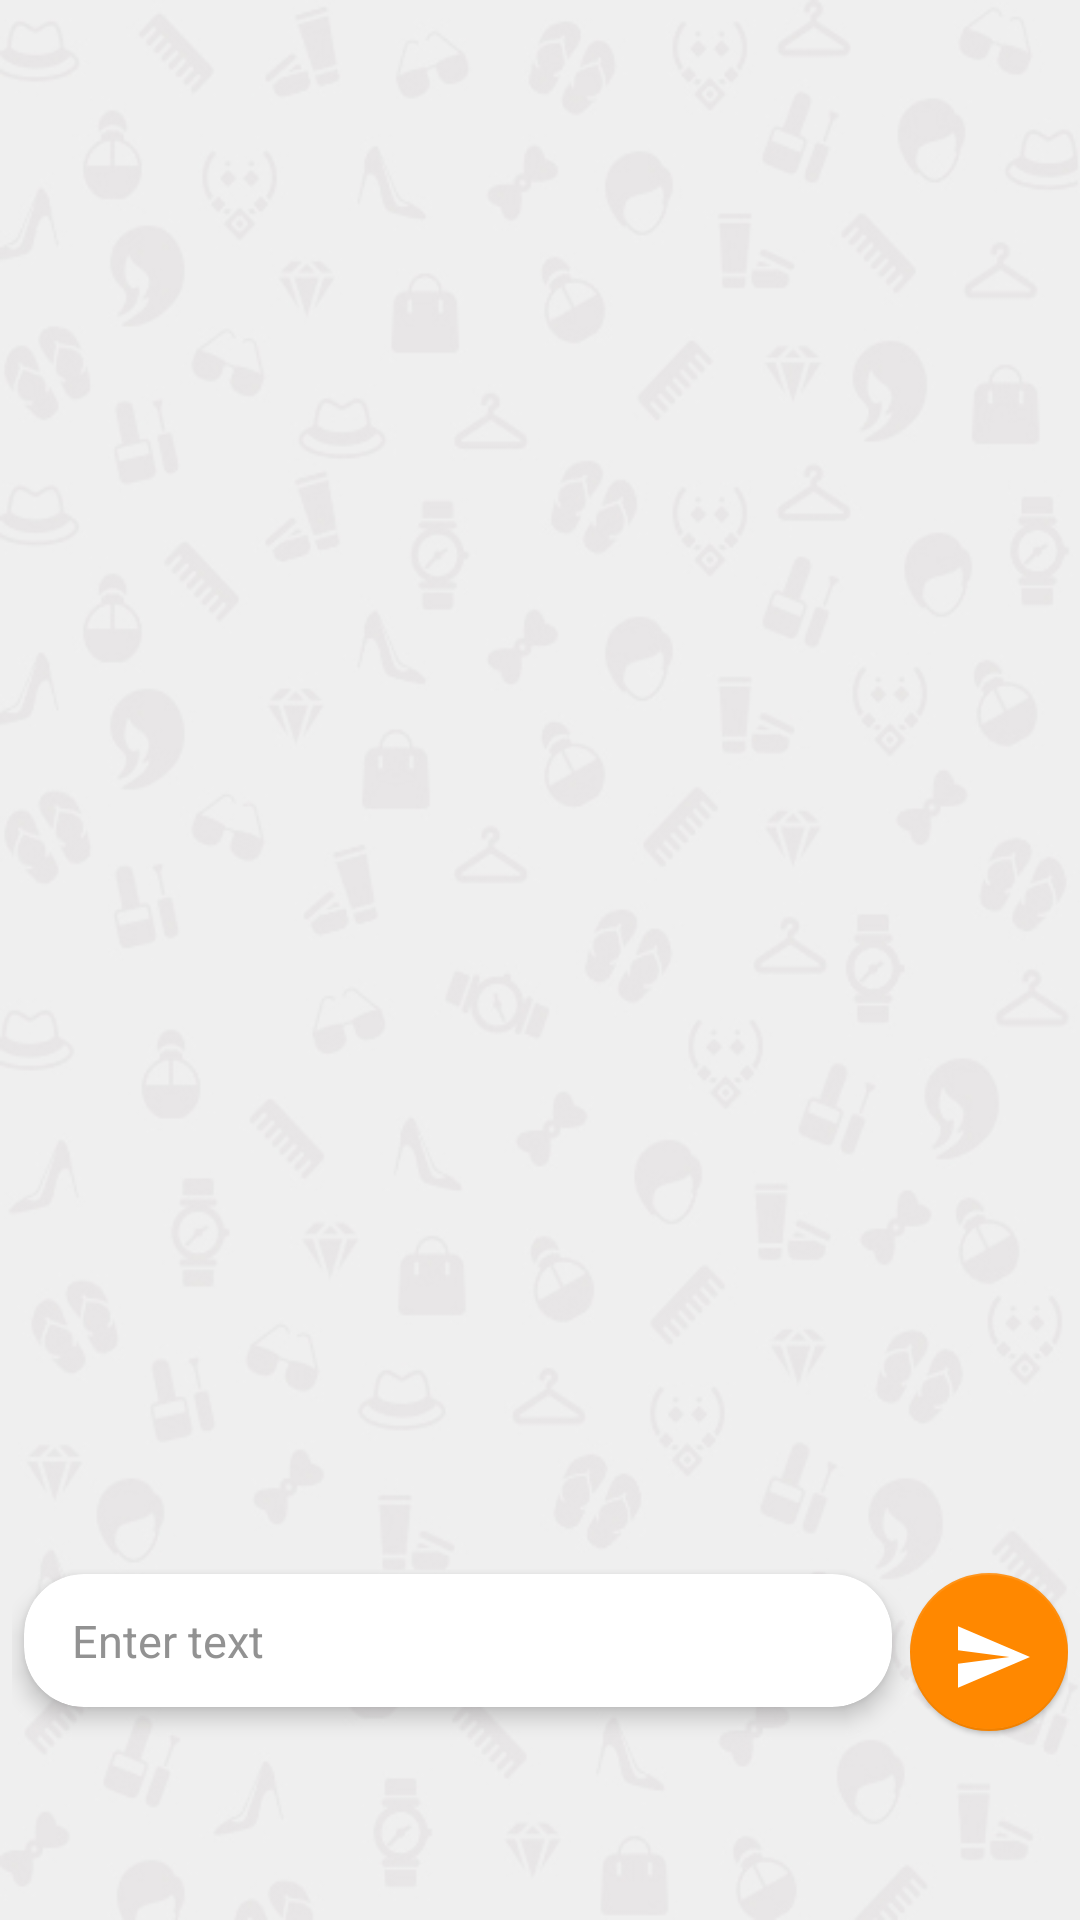

This screen was rendered from an Android layout file. Write that file and the resources it references.
<!-- AndroidManifest.xml: application theme AppTheme -->
<!-- res/layout/fragment_directmessage.xml -->
<?xml version="1.0" encoding="utf-8"?>
<layout>
<LinearLayout xmlns:android="http://schemas.android.com/apk/res/android"
    xmlns:tools="http://schemas.android.com/tools"
    android:layout_width="match_parent"
    android:layout_height="match_parent"
    android:background="@drawable/chat_bg"
    android:orientation="vertical"
    tools:context=".MainActivity">

    <androidx.recyclerview.widget.RecyclerView
        android:id="@+id/msgview"
        android:layout_width="fill_parent"
        android:layout_height="0dp"
        android:layout_weight="1"
        android:paddingTop="5dp" />
























    <LinearLayout
        xmlns:app="http://schemas.android.com/apk/res-auto"
        android:id="@+id/llChatBottom"
        android:layout_width="match_parent"
        android:layout_height="wrap_content"
        android:background="@android:color/transparent"
        android:layout_marginBottom="55dp"
        android:gravity="center_vertical"
        android:paddingBottom="4dp"
        android:paddingLeft="4dp"
        android:paddingRight="4dp"
        android:weightSum="1">

        <androidx.cardview.widget.CardView
            style="@style/CardViewStyle_Chats"
            android:layout_width="0dp"
            android:layout_height="wrap_content"
            android:layout_marginBottom="4dp"
            android:layout_marginTop="0dp"
            android:layout_weight="0.85"
            app:cardBackgroundColor="@android:color/white">

            <LinearLayout
                android:layout_width="match_parent"
                android:layout_height="wrap_content"
                android:orientation="horizontal">

                <androidx.appcompat.widget.AppCompatEditText
                    android:id="@+id/msg"
                    android:layout_width="match_parent"
                    android:layout_height="wrap_content"
                    android:layout_gravity="center"
                    android:background="@null"
                    android:hint="Enter text"
                    android:inputType="textMultiLine"
                    android:maxEms="5"
                    android:maxLines="5"
                    android:paddingBottom="12dp"
                    android:paddingLeft="16dp"
                    android:paddingRight="12dp"
                    android:paddingTop="12dp"
                    android:text=""
                    android:textColor="#929292"
                    android:textColorHint="#929292"
                    android:textSize="15sp" />

            </LinearLayout>

        </androidx.cardview.widget.CardView>

        <LinearLayout
            android:layout_width="0dp"
            android:layout_height="match_parent"
            android:layout_marginLeft="2dp"
            android:layout_weight="0.15"
            android:gravity="center">

            <com.google.android.material.floatingactionbutton.FloatingActionButton
                android:id="@+id/send"
                android:layout_width="wrap_content"
                android:layout_height="wrap_content"
                app:backgroundTint="@android:color/holo_orange_dark"
                app:elevation="1dp"
                app:fabSize="normal"
                app:rippleColor="@color/colorAccent"
                app:srcCompat="@drawable/ic_send_button" />

        </LinearLayout>
    </LinearLayout>

</LinearLayout>
</layout>
<!-- resources referenced by this layout -->
<resources>
  <color name="colorAccent">#009688</color>
  <!-- drawable chat_bg: jpg bitmap (drawable, 59863 bytes) -->
  <!-- drawable ic_send_button (drawable) -->
  <vector xmlns:android="http://schemas.android.com/apk/res/android"
      android:width="24dp"
      android:height="24dp"
      android:viewportHeight="535.5"
      android:viewportWidth="535.5">
      <path
          android:fillColor="#FFFFFF"
          android:pathData="M0,497.3l535.5,-229.5l-535.5,-229.5l0,178.5l382.5,51l-382.5,51z" />
  </vector>
  <style name="CardViewStyle_Chats" parent="CardView">
          <item name="android:foreground">?android:attr/selectableItemBackground</item>
          <item name="android:clickable">true</item>
          <item name="android:focusable">true</item>
          <item name="cardCornerRadius">20dp</item>
          <item name="cardElevation">4dp</item>
          <item name="cardBackgroundColor">#F3F3F3</item>
          <item name="cardPreventCornerOverlap">false</item>
          <item name="cardUseCompatPadding">true</item>
      </style>
  <style name="AppTheme" parent="Theme.AppCompat.Light.DarkActionBar"> 
          
          <item name="colorPrimary">@color/colorPrimary</item>
          <item name="colorPrimaryDark">@color/colorPrimaryDark</item>
          <item name="colorAccent">@color/colorAccent</item>
          <item name="bottomSheetDialogTheme">@style/AppBottomSheetDialogTheme</item>
      </style>
  <color name="colorPrimary">#6200EE</color>
  <color name="colorPrimaryDark">#3700B3</color>
  <style name="AppBottomSheetDialogTheme" parent="Theme.Design.Light.BottomSheetDialog">
          <item name="bottomSheetStyle">@style/AppModalStyle</item>
      </style>
  <style name="AppModalStyle" parent="Widget.Design.BottomSheet.Modal">
          <item name="android:background">@drawable/rounded_dialog</item>
      </style>
  <!-- drawable rounded_dialog (drawable) -->
  <?xml version="1.0" encoding="utf-8"?>
  <shape xmlns:android="http://schemas.android.com/apk/res/android"
      android:shape="rectangle">
      <corners
          android:topLeftRadius="50dp"
          android:topRightRadius="50dp" />
      <padding android:top="30dp" />
      <solid android:color="@android:color/white" />
  </shape>
</resources>
